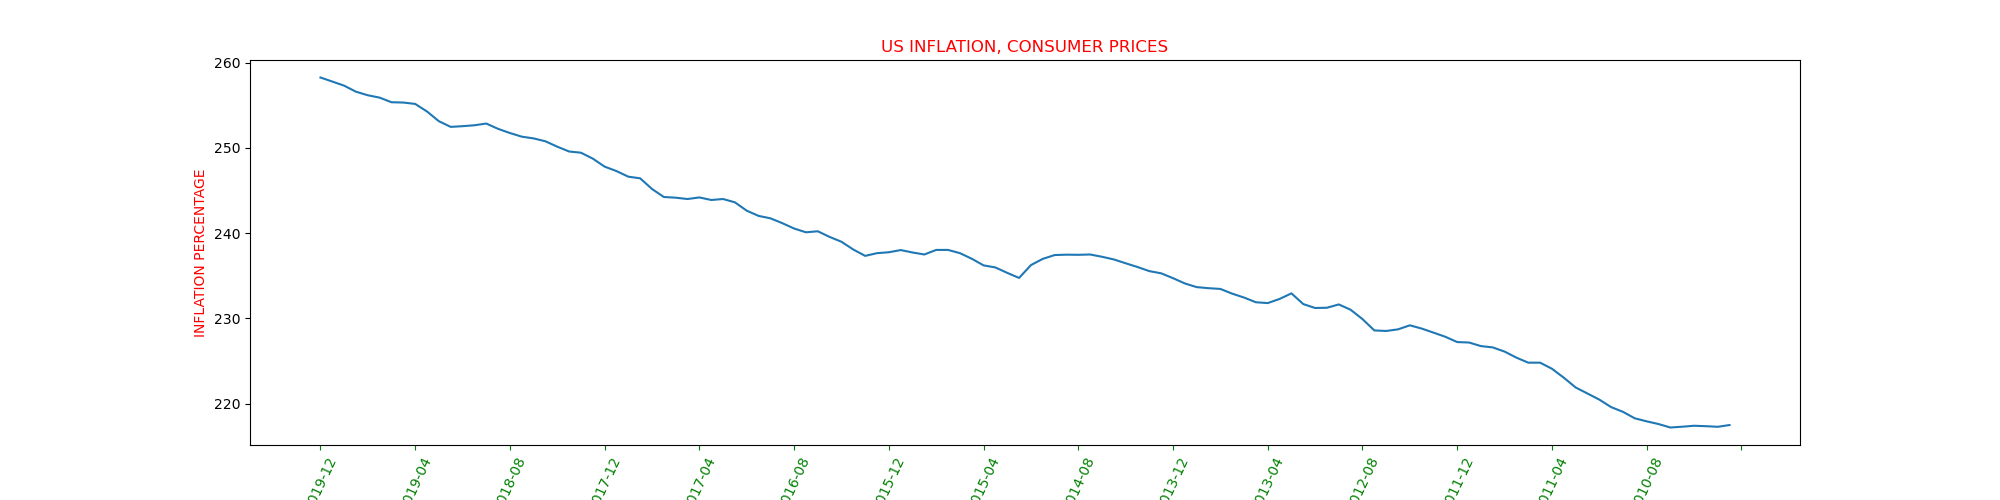

The file beside this chart, header and first rows:
, Date, Value
0, 2019-12-31, 258.3
1, 2019-11-30, 257.8
2, 2019-10-31, 257.3
3, 2019-09-30, 256.6
4, 2019-08-31, 256.2
5, 2019-07-31, 255.9
6, 2019-06-30, 255.4
7, 2019-05-31, 255.3
8, 2019-04-30, 255.2
9, 2019-03-31, 254.3
10, 2019-02-28, 253.1
11, 2019-01-31, 252.5
12, 2018-12-31, 252.6
13, 2018-11-30, 252.7
14, 2018-10-31, 252.9
15, 2018-09-30, 252.2
16, 2018-08-31, 251.7
17, 2018-07-31, 251.3
18, 2018-06-30, 251.1
19, 2018-05-31, 250.8
20, 2018-04-30, 250.1
21, 2018-03-31, 249.6
22, 2018-02-28, 249.4
23, 2018-01-31, 248.7
24, 2017-12-31, 247.8
25, 2017-11-30, 247.3
26, 2017-10-31, 246.6
27, 2017-09-30, 246.4
28, 2017-08-31, 245.2
29, 2017-07-31, 244.2
30, 2017-06-30, 244.2
31, 2017-05-31, 244
32, 2017-04-30, 244.2
33, 2017-03-31, 243.9
34, 2017-02-28, 244
35, 2017-01-31, 243.6
36, 2016-12-31, 242.6
37, 2016-11-30, 242
38, 2016-10-31, 241.7
39, 2016-09-30, 241.2
40, 2016-08-31, 240.5
41, 2016-07-31, 240.1
42, 2016-06-30, 240.2
43, 2016-05-31, 239.6
44, 2016-04-30, 239
45, 2016-03-31, 238.1
46, 2016-02-29, 237.3
47, 2016-01-31, 237.7
48, 2015-12-31, 237.8
49, 2015-11-30, 238
50, 2015-10-31, 237.7
51, 2015-09-30, 237.5
52, 2015-08-31, 238
53, 2015-07-31, 238
54, 2015-06-30, 237.7
55, 2015-05-31, 237
56, 2015-04-30, 236.2
57, 2015-03-31, 236
58, 2015-02-28, 235.3
59, 2015-01-31, 234.7
... 60 more rows
